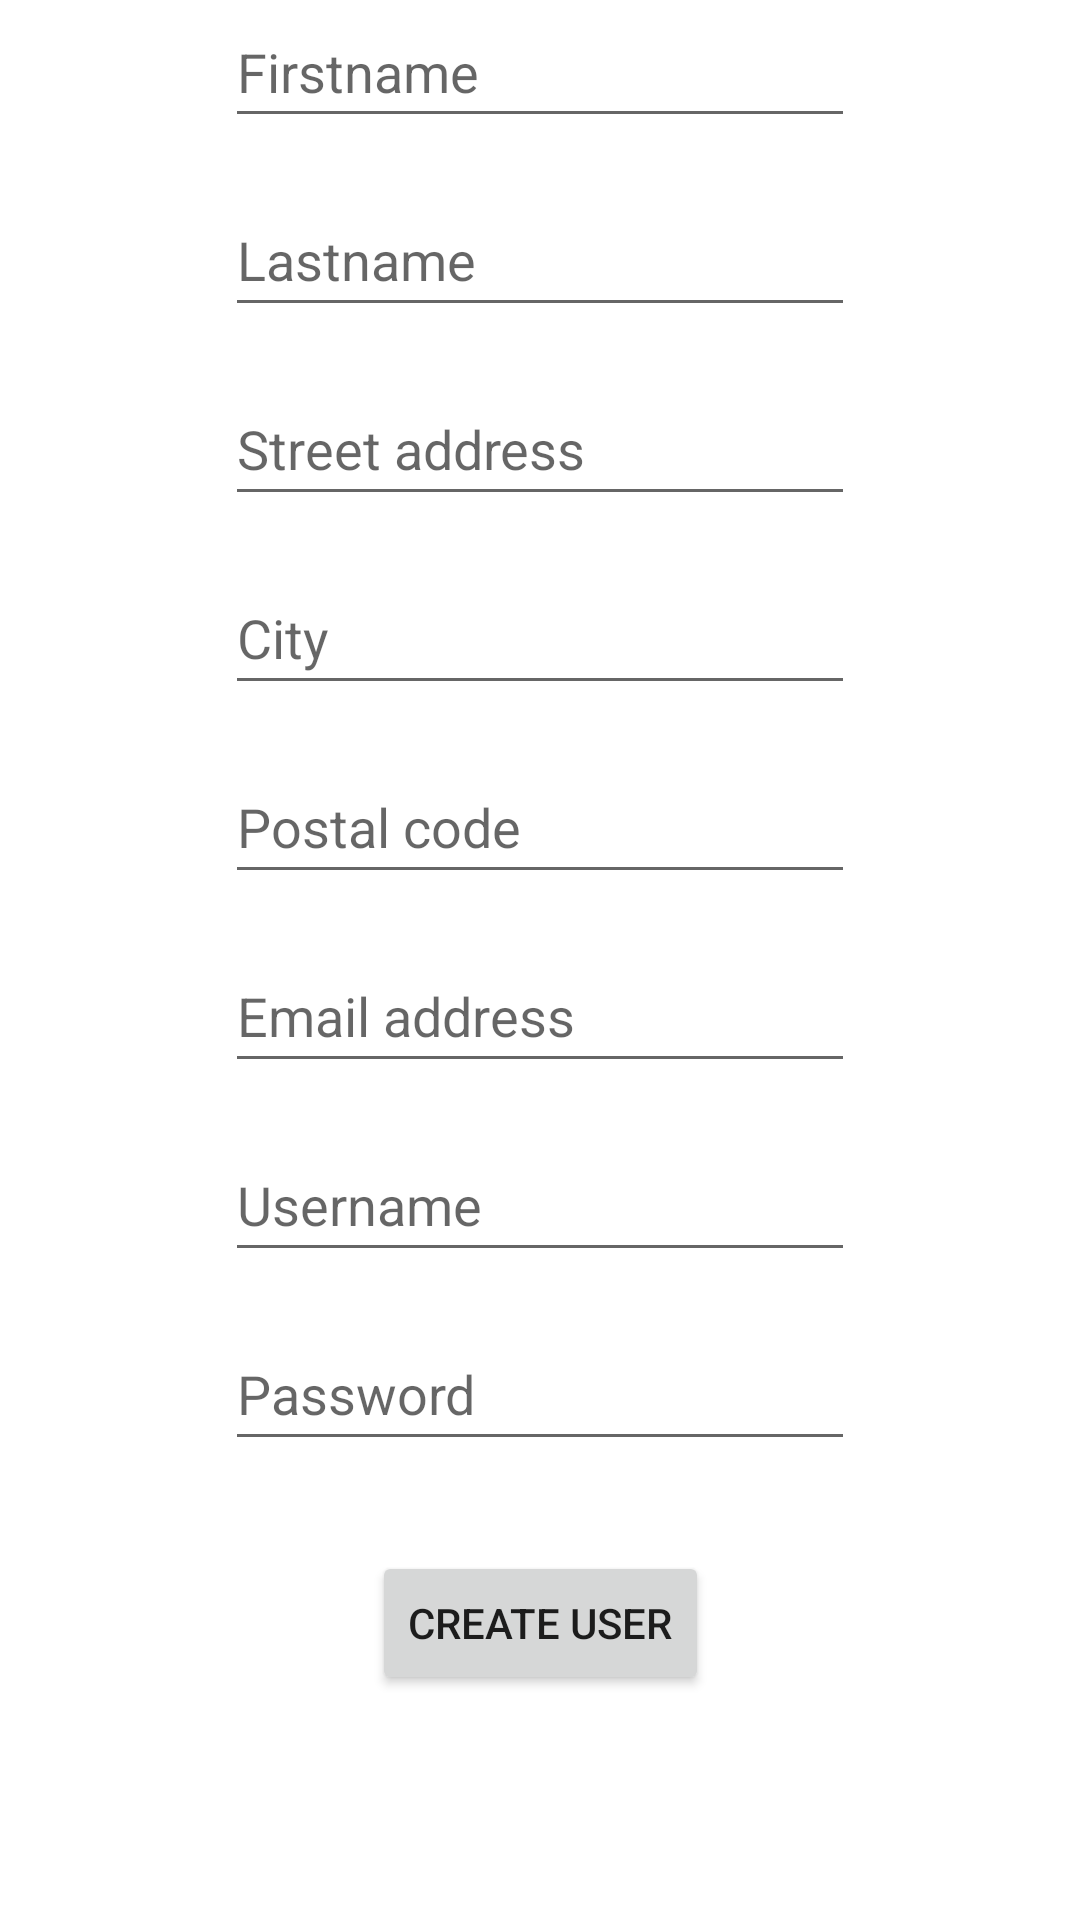

This screen was rendered from an Android layout file. Write that file and the resources it references.
<!-- AndroidManifest.xml: application theme Theme.FantApp -->
<!-- res/layout/create_user.xml -->
<?xml version="1.0" encoding="utf-8"?>
<androidx.constraintlayout.widget.ConstraintLayout xmlns:android="http://schemas.android.com/apk/res/android"
    xmlns:app="http://schemas.android.com/apk/res-auto"
    xmlns:tools="http://schemas.android.com/tools"
    android:layout_width="match_parent"
    android:layout_height="match_parent">

    <EditText
        android:id="@+id/cuNewFirstNameText"
        android:layout_width="wrap_content"
        android:layout_height="wrap_content"
        android:layout_marginStart="100dp"
        android:layout_marginEnd="100dp"
        android:layout_marginBottom="15dp"
        android:ems="10"
        android:hint="Firstname"
        android:inputType="textPersonName"
        android:minHeight="48dp"
        app:layout_constraintBottom_toTopOf="@+id/cuNewLastnameText"
        app:layout_constraintEnd_toEndOf="parent"
        app:layout_constraintStart_toStartOf="parent" />

    <EditText
        android:id="@+id/cuNewLastnameText"
        android:layout_width="wrap_content"
        android:layout_height="wrap_content"
        android:layout_marginStart="100dp"
        android:layout_marginEnd="100dp"
        android:layout_marginBottom="15dp"
        android:ems="10"
        android:hint="Lastname"
        android:inputType="textPersonName"
        android:minHeight="48dp"
        app:layout_constraintBottom_toTopOf="@+id/cuNewStreetAddressText"
        app:layout_constraintEnd_toEndOf="parent"
        app:layout_constraintStart_toStartOf="parent" />

    <EditText
        android:id="@+id/cuNewStreetAddressText"
        android:layout_width="wrap_content"
        android:layout_height="wrap_content"
        android:layout_marginStart="100dp"
        android:layout_marginEnd="100dp"
        android:layout_marginBottom="15dp"
        android:ems="10"
        android:hint="Street address"
        android:inputType="text"
        android:minHeight="48dp"
        app:layout_constraintBottom_toTopOf="@+id/cuNewCityText"
        app:layout_constraintEnd_toEndOf="parent"
        app:layout_constraintStart_toStartOf="parent" />

    <EditText
        android:id="@+id/cuNewCityText"
        android:layout_width="wrap_content"
        android:layout_height="wrap_content"
        android:layout_marginStart="100dp"
        android:layout_marginEnd="100dp"
        android:layout_marginBottom="15dp"
        android:ems="10"
        android:hint="City"
        android:inputType="text"
        android:minHeight="48dp"
        app:layout_constraintBottom_toTopOf="@+id/cuNewPostalcodeText"
        app:layout_constraintEnd_toEndOf="parent"
        app:layout_constraintStart_toStartOf="parent" />

    <EditText
        android:id="@+id/cuNewPostalcodeText"
        android:layout_width="wrap_content"
        android:layout_height="wrap_content"
        android:layout_marginStart="100dp"
        android:layout_marginEnd="100dp"
        android:layout_marginBottom="15dp"
        android:ems="10"
        android:hint="Postal code"
        android:inputType="textPostalAddress"
        android:minHeight="48dp"
        app:layout_constraintBottom_toTopOf="@+id/cuNewEmailText"
        app:layout_constraintEnd_toEndOf="parent"
        app:layout_constraintStart_toStartOf="parent" />

    <EditText
        android:id="@+id/cuNewUsernameText"
        android:layout_width="wrap_content"
        android:layout_height="wrap_content"
        android:layout_marginStart="100dp"
        android:layout_marginEnd="100dp"
        android:layout_marginBottom="15dp"
        android:ems="10"
        android:hint="Username"
        android:inputType="textPersonName"
        android:minHeight="48dp"
        app:layout_constraintBottom_toTopOf="@+id/cuNewPasswordText"
        app:layout_constraintEnd_toEndOf="parent"
        app:layout_constraintStart_toStartOf="parent" />

    <EditText
        android:id="@+id/cuNewPasswordText"
        android:layout_width="wrap_content"
        android:layout_height="wrap_content"
        android:layout_marginStart="100dp"
        android:layout_marginEnd="100dp"
        android:layout_marginBottom="30dp"
        android:ems="10"
        android:hint="Password"
        android:inputType="textPassword"
        android:minHeight="48dp"
        app:layout_constraintBottom_toTopOf="@+id/cuCreateUserButton"
        app:layout_constraintEnd_toEndOf="parent"
        app:layout_constraintStart_toStartOf="parent" />

    <EditText
        android:id="@+id/cuNewEmailText"
        android:layout_width="wrap_content"
        android:layout_height="wrap_content"
        android:layout_marginStart="100dp"
        android:layout_marginEnd="100dp"
        android:layout_marginBottom="15dp"
        android:ems="10"
        android:hint="Email address"
        android:inputType="textEmailAddress"
        android:minHeight="48dp"
        app:layout_constraintBottom_toTopOf="@+id/cuNewUsernameText"
        app:layout_constraintEnd_toEndOf="parent"
        app:layout_constraintStart_toStartOf="parent" />

    <Button
        android:id="@+id/cuCreateUserButton"
        android:layout_width="wrap_content"
        android:layout_height="wrap_content"
        android:layout_marginStart="138dp"
        android:layout_marginEnd="138dp"
        android:layout_marginBottom="75dp"
        android:text="Create User"
        app:layout_constraintBottom_toBottomOf="parent"
        app:layout_constraintEnd_toEndOf="parent"
        app:layout_constraintStart_toStartOf="parent" />
</androidx.constraintlayout.widget.ConstraintLayout>
<!-- resources referenced by this layout -->
<resources>
  <style name="Theme.FantApp" parent="Theme.MaterialComponents.DayNight.DarkActionBar">
          
          <item name="colorPrimary">@color/purple_500</item>
          <item name="colorPrimaryVariant">@color/purple_700</item>
          <item name="colorOnPrimary">@color/white</item>
          
          <item name="colorSecondary">@color/teal_200</item>
          <item name="colorSecondaryVariant">@color/teal_700</item>
          <item name="colorOnSecondary">@color/black</item>
          
          <item name="android:statusBarColor" tools:targetApi="l">?attr/colorPrimaryVariant</item>
          
      </style>
  <!-- not gathered from this repository: default colours our renderer supplied (Android Studio template values) -->
  <color name="purple_500">#FF6200EE</color>
  <color name="purple_700">#FF3700B3</color>
  <color name="teal_200">#FF03DAC5</color>
  <color name="teal_700">#FF018786</color>
  <color name="black">#FF000000</color>
  <color name="white">#FFFFFFFF</color>
</resources>
